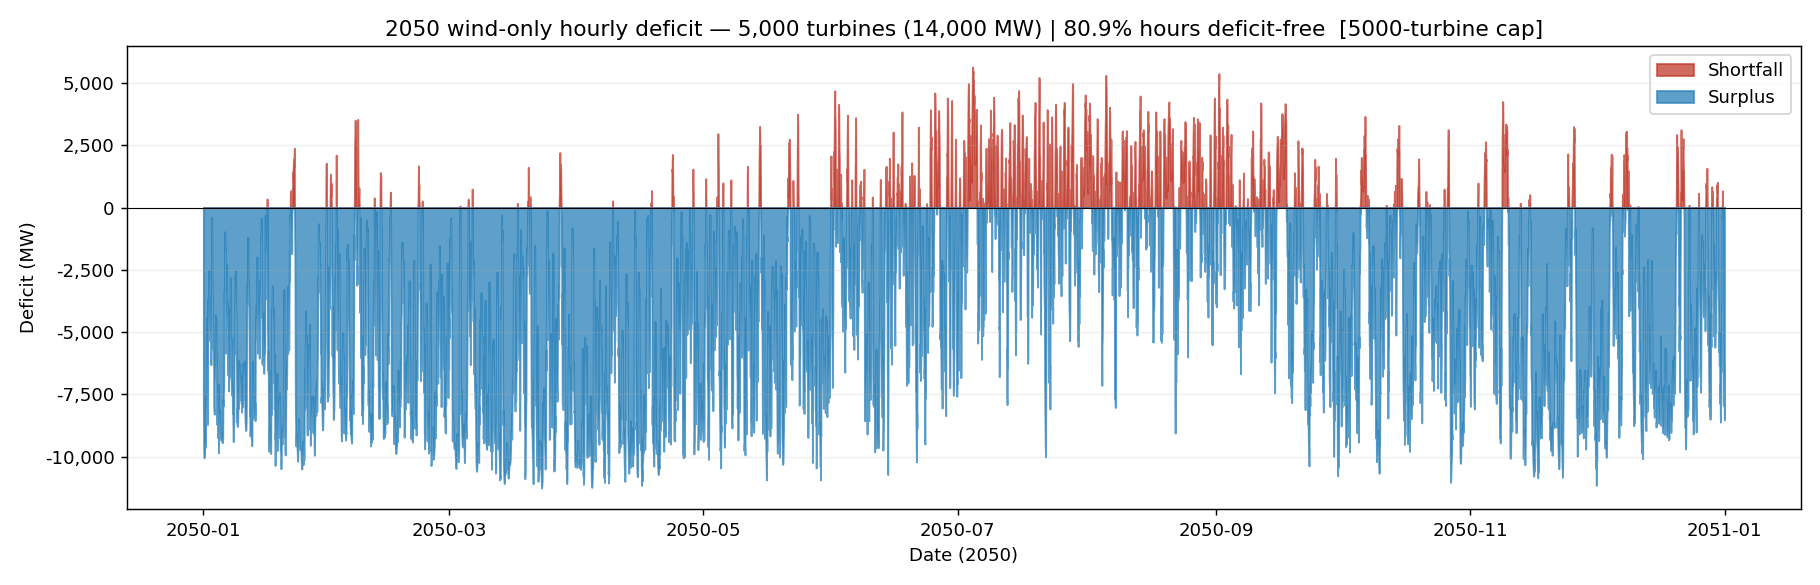

Values plotted in this chart, from the file beside it:
datetime, deficit_MW
2050-01-01 00:00:00, -7829
2050-01-01 01:00:00, -8918
2050-01-01 02:00:00, -9790
2050-01-01 03:00:00, -9948
2050-01-01 04:00:00, -10046
2050-01-01 05:00:00, -10055
2050-01-01 06:00:00, -9915
2050-01-01 07:00:00, -9857
2050-01-01 08:00:00, -9622
2050-01-01 09:00:00, -9422
2050-01-01 10:00:00, -9500
2050-01-01 11:00:00, -9231
2050-01-01 12:00:00, -9626
2050-01-01 13:00:00, -9027
2050-01-01 14:00:00, -7546
2050-01-01 15:00:00, -7727
2050-01-01 16:00:00, -8171
2050-01-01 17:00:00, -6821
2050-01-01 18:00:00, -4419
2050-01-01 19:00:00, -6710
2050-01-01 20:00:00, -5845
2050-01-01 21:00:00, -6218
2050-01-01 22:00:00, -7550
2050-01-01 23:00:00, -8156
2050-01-02 00:00:00, -8712
2050-01-02 01:00:00, -7307
2050-01-02 02:00:00, -3669
2050-01-02 03:00:00, -4598
2050-01-02 04:00:00, -4716
2050-01-02 05:00:00, -3825
2050-01-02 06:00:00, -3205
2050-01-02 07:00:00, -2800
2050-01-02 08:00:00, -2523
2050-01-02 09:00:00, -4359
2050-01-02 10:00:00, -5086
2050-01-02 11:00:00, -3577
2050-01-02 12:00:00, -5336
2050-01-02 13:00:00, -5005
2050-01-02 14:00:00, -4874
2050-01-02 15:00:00, -5007
2050-01-02 16:00:00, -4005
2050-01-02 17:00:00, -4441
2050-01-02 18:00:00, -3812
2050-01-02 19:00:00, -6171
2050-01-02 20:00:00, -6314
2050-01-02 21:00:00, -5694
2050-01-02 22:00:00, -3686
2050-01-02 23:00:00, -845
2050-01-03 00:00:00, -396.8
2050-01-03 01:00:00, -694.7
2050-01-03 02:00:00, -2347
2050-01-03 03:00:00, -3132
2050-01-03 04:00:00, -3717
2050-01-03 05:00:00, -3581
2050-01-03 06:00:00, -4748
2050-01-03 07:00:00, -4761
2050-01-03 08:00:00, -5665
2050-01-03 09:00:00, -5701
2050-01-03 10:00:00, -5698
2050-01-03 11:00:00, -6542
... 8,700 more rows
